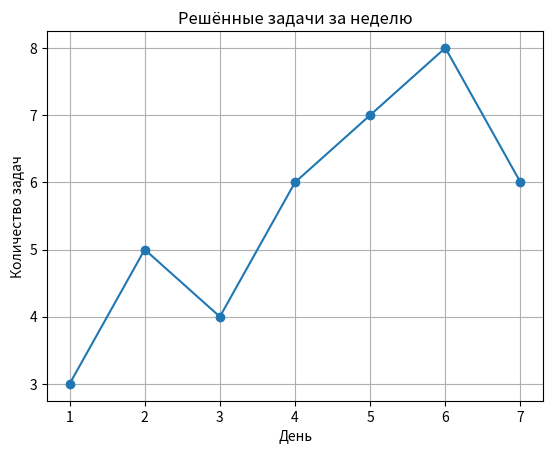

Write the Python code that produced this figure.
import matplotlib.pyplot as plt

days = [1, 2, 3, 4, 5, 6, 7]
tasks = [3, 5, 4, 6, 7, 8, 6]

plt.plot(days, tasks, marker="o")

plt.title("Решённые задачи за неделю")
plt.xlabel("День")
plt.ylabel("Количество задач")
plt.grid()

plt.show()

# Больше всего задач решили в 6 день
# Меньше всего задач решили в 1 день
